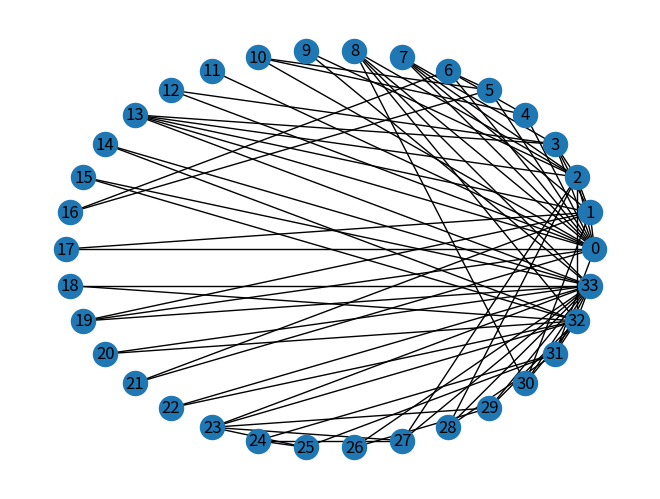

Generate this figure with matplotlib:
#! python
"""
===========
Karate Club
===========

Zachary's Karate Club graph

Data file from:
http://vlado.fmf.uni-lj.si/pub/networks/data/Ucinet/UciData.htm

Reference:
Zachary W. (1977).
An information flow model for conflict and fission in small groups.
Journal of Anthropological Research, 33, 452-473.
"""

import matplotlib.pyplot as plt
import networkx as nx

G = nx.karate_club_graph()
print("Node Degree")
for v in G:
    print('%s %s' % (v, G.degree(v)))

nx.draw_circular(G, with_labels=True)
plt.show()
